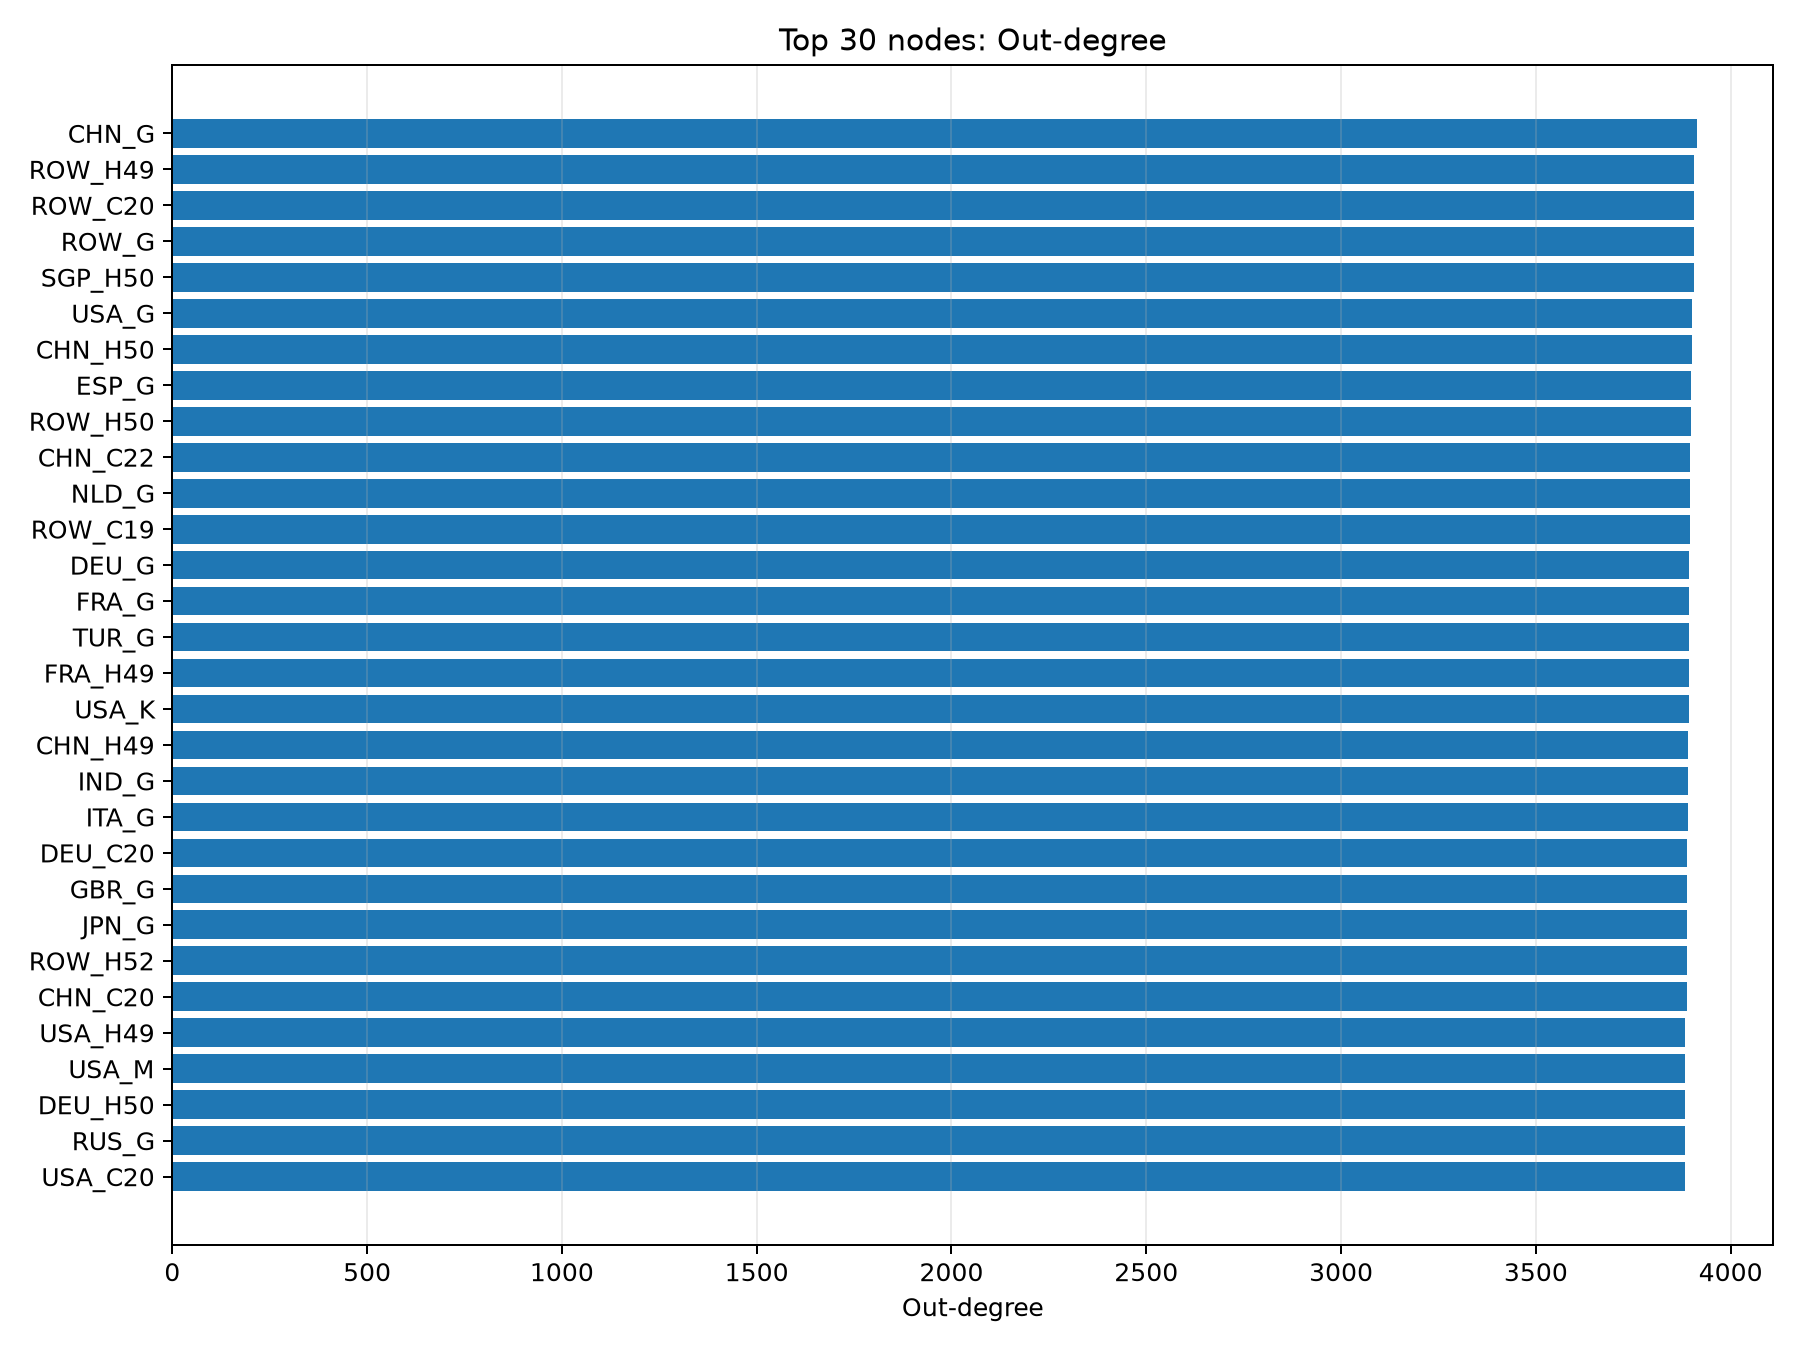

Data behind this chart, as committed beside it:
matrix_index, node, out_degree, in_degree, out_strength_million_current_usd, in_strength_million_current_usd, weighted_pagerank, weighted_eigenvector_centrality, sampled_directed_betweenness, betweenness_source_samples
730, CHN_G, 3913, 3773, 1803378, 847544, 0.005221, 0.001435, 0.0003504, 12
4031, ROW_H49, 3907, 3799, 87538, 63857, 0.001036, 0.0001747, 0.0005076, 12
4013, ROW_C20, 3906, 3788, 79458, 65709, 0.0007623, 0.0001679, 0.000513, 12
4030, ROW_G, 3906, 3858, 253280, 166533, 0.002982, 0.0003543, 0.0004927, 12
3382, SGP_H50, 3905, 3534, 111004, 96602, 0.001139, 7.971154628729011e-05, 0.0003309, 12
3880, USA_G, 3901, 3854, 1971285, 2058016, 0.01029, 0.1057, 0.0004673, 12
732, CHN_H50, 3900, 3456, 178666, 102416, 0.0006613, 0.0001013, 0.0002676, 12
1280, ESP_G, 3898, 3690, 147277, 110317, 0.001353, 5.255084918341166e-05, 0.0003197, 12
4032, ROW_H50, 3898, 3634, 32721, 24534, 0.0004537, 4.741390171203454e-05, 0.0004817, 12
715, CHN_C22, 3895, 3650, 604187, 451803, 0.001646, 0.0009788, 0.0002997, 12
2780, NLD_G, 3895, 3722, 118813, 78226, 0.001046, 0.0001794, 0.0004728, 12
4012, ROW_C19, 3895, 3760, 116414, 114090, 0.0007102, 0.0002428, 0.0005504, 12
1130, DEU_G, 3893, 3776, 344833, 313189, 0.002752, 0.0003306, 0.0004539, 12
1430, FRA_G, 3893, 3790, 256696, 225180, 0.002562, 0.0001678, 0.0004521, 12
3730, TUR_G, 3893, 3500, 82660, 41573, 0.0008091, 2.0611002792613833e-05, 0.0003362, 12
1431, FRA_H49, 3892, 3628, 77081, 54521, 0.0006003, 5.17330847620082e-05, 0.0003075, 12
3890, USA_K, 3892, 3709, 1366581, 829228, 0.003948, 0.04409, 0.0004617, 12
731, CHN_H49, 3891, 3701, 808914, 458971, 0.002588, 0.0006193, 0.0002847, 12
1780, IND_G, 3891, 3701, 207967, 66426, 0.0009059, 4.4511642430705063e-05, 0.000445, 12
1980, ITA_G, 3891, 3723, 226302, 189709, 0.002194, 7.796472381726867e-05, 0.0003036, 12
1113, DEU_C20, 3889, 3691, 132147, 120232, 0.001045, 0.0002154, 0.0002972, 12
1480, GBR_G, 3889, 3667, 218971, 204573, 0.002171, 0.0002793, 0.0002983, 12
2080, JPN_G, 3889, 3673, 512615, 318000, 0.002912, 0.0005236, 0.0002841, 12
4034, ROW_H52, 3888, 3724, 38828, 24389, 0.000477, 3.9586132990164464e-05, 0.0003296, 12
713, CHN_C20, 3887, 3784, 1023041, 715009, 0.003004, 0.001507, 0.0005155, 12
3881, USA_H49, 3884, 3686, 511774, 369360, 0.001886, 0.02212, 0.0004329, 12
3892, USA_M, 3884, 3809, 2196154, 743423, 0.004126, 0.03948, 0.0004384, 12
1132, DEU_H50, 3883, 3464, 45671, 34334, 0.0003609, 2.415328799304562e-05, 0.0001328, 12
3230, RUS_G, 3883, 3557, 248162, 173541, 0.001892, 6.339242021854195e-05, 0.00013, 12
3863, USA_C20, 3883, 3673, 381421, 241850, 0.001179, 0.01408, 0.0004439, 12
